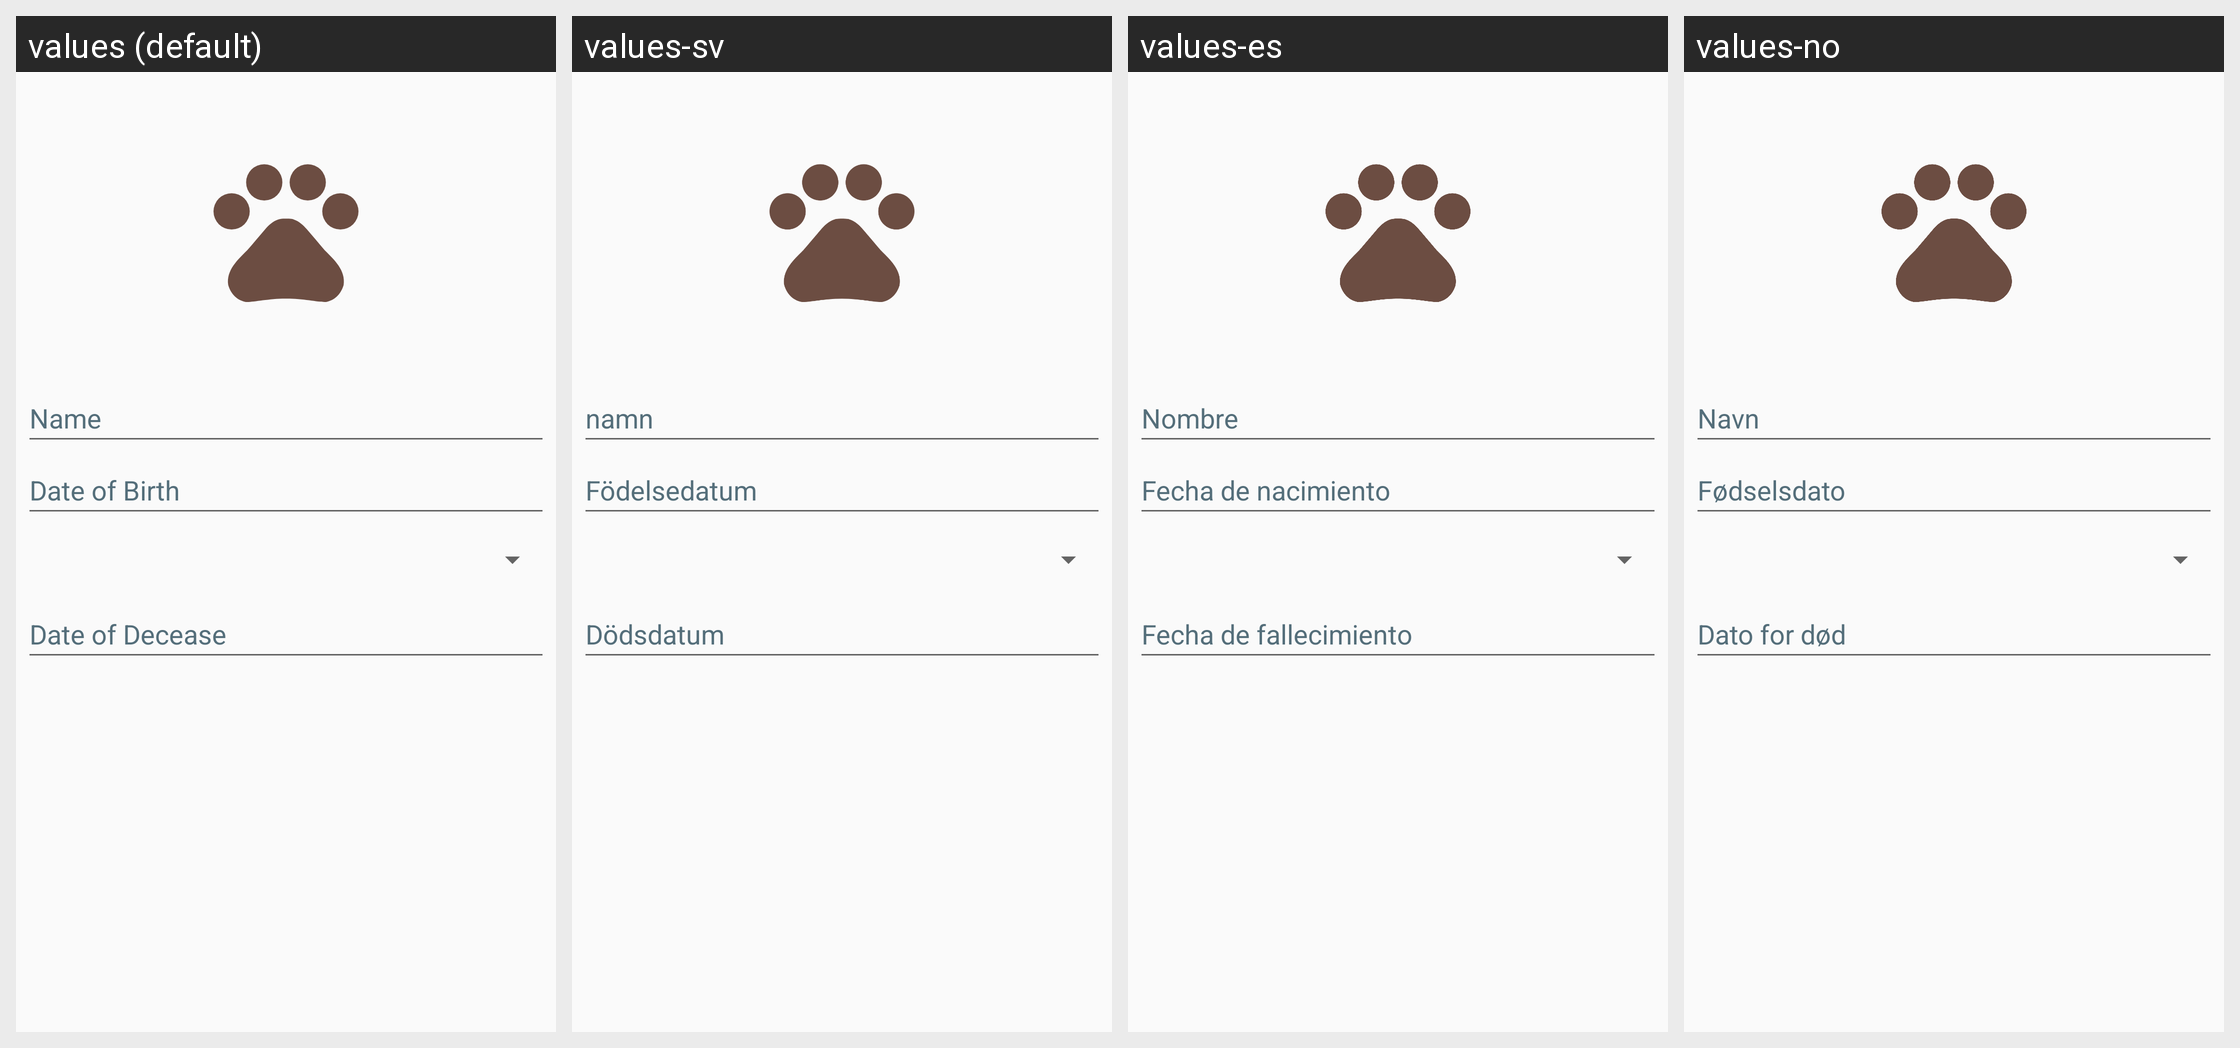

The Android screen above is rendered under several locales of the same app. Produce the string resources it draws, with the default and per-locale values.
Android screen res/layout/activity_pet.xml rendered under 4 locales, left to right: values (default), values-sv, values-es, values-no. Device: Nexus 5 (rendered at 1080×1920; each locale shown at half size, 540×960, under a caption strip naming it); theme AppTheme.
Other locales in the repository, not shown: values-da, values-de, values-fi, values-fr, values-in, values-it, values-ja, values-nl, values-pl, values-pt-rBR, values-ru-rLV, values-tr.
Strings drawn on this screen, with the default value and each locale's value (text and hints the layout hard-codes, and strings that could not be matched under every locale, appear in the picture but are not listed):

pet_name
  values: Name
  values-sv: namn
  values-es: Nombre
  values-no: Navn

pet_date_of_birth
  values: Date of Birth
  values-sv: Födelsedatum
  values-es: Fecha de nacimiento
  values-no: Fødselsdato

pet_date_of_decease
  values: Date of Decease
  values-sv: Dödsdatum
  values-es: Fecha de fallecimiento
  values-no: Dato for død
